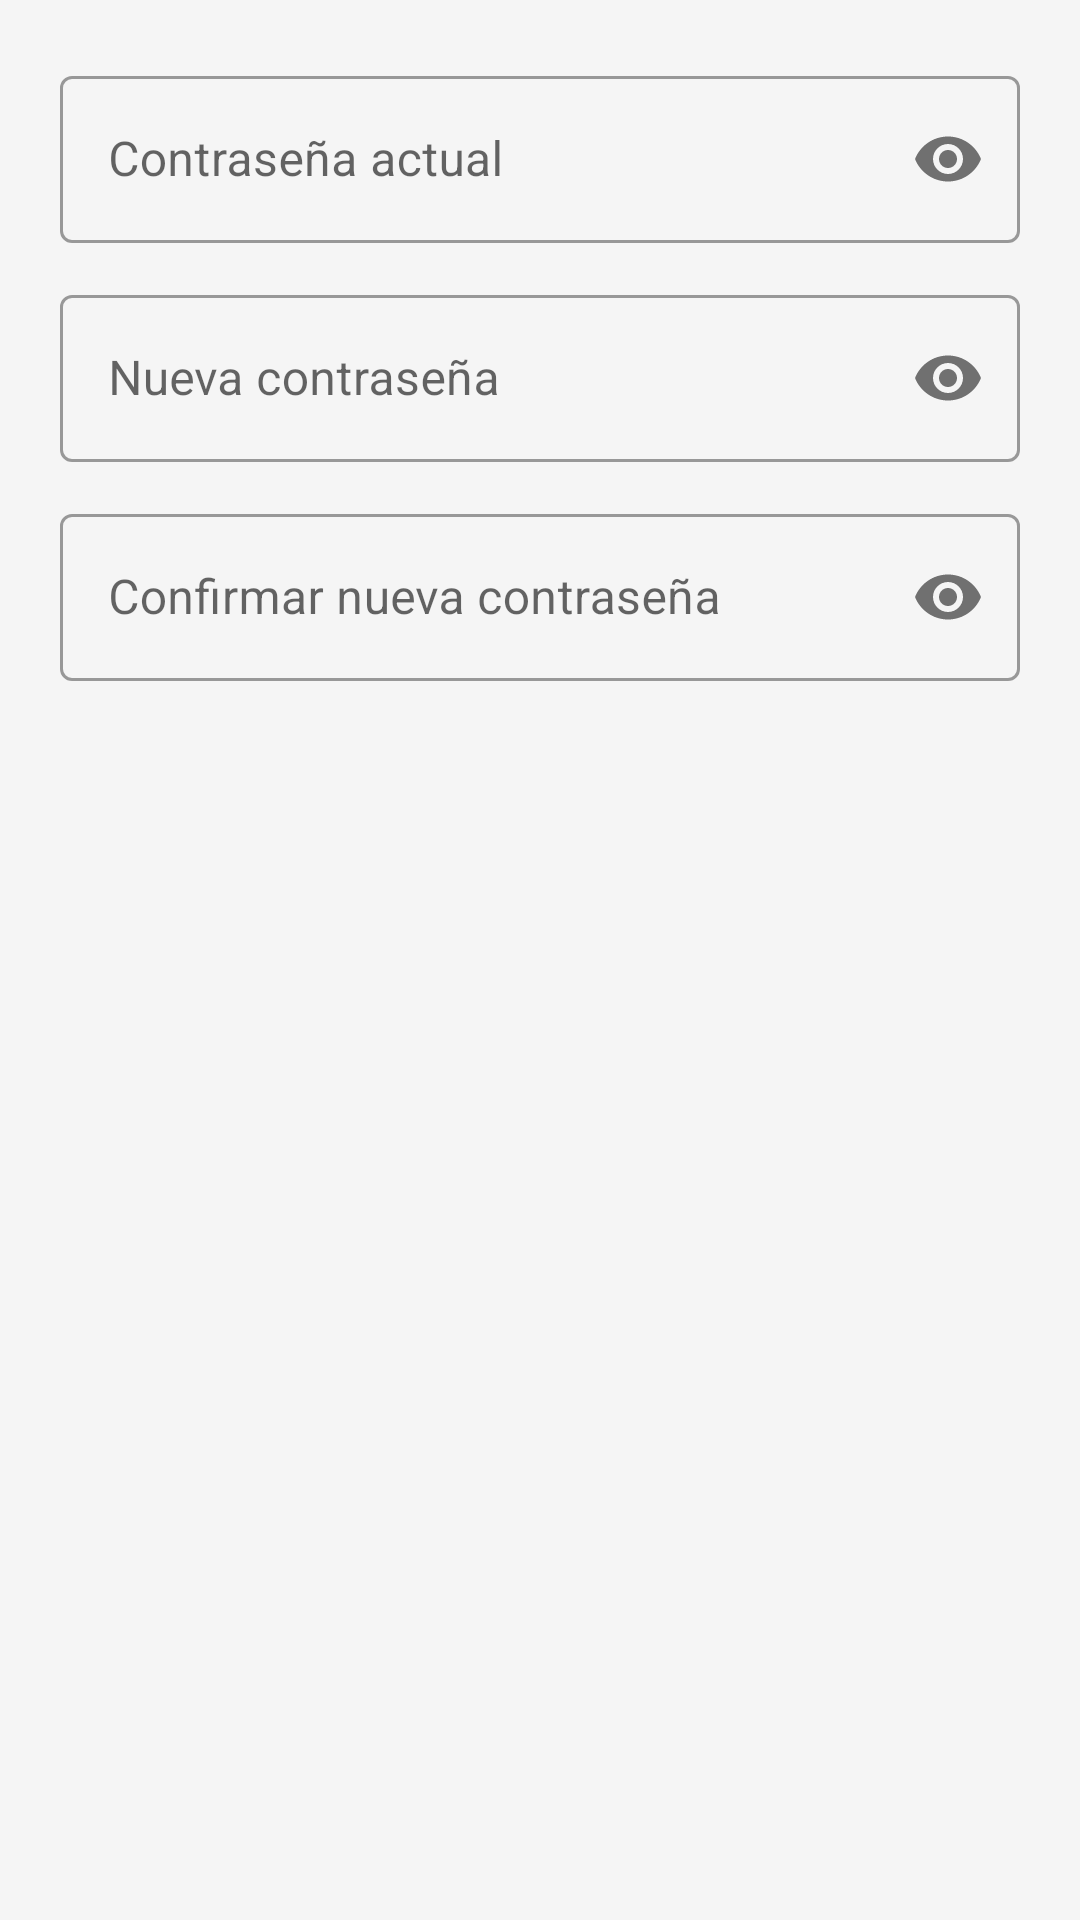

Here is an Android app screen rendered from its layout file. Give the layout XML and the strings, colors and styles it references.
<!-- AndroidManifest.xml: application theme Theme.EcoRegApp -->
<!-- res/layout/dialog_cambiar_password.xml -->
<?xml version="1.0" encoding="utf-8"?>
<LinearLayout xmlns:android="http://schemas.android.com/apk/res/android"
    android:layout_width="match_parent" android:layout_height="wrap_content"
    android:orientation="vertical" android:padding="20dp">
    <com.google.android.material.textfield.TextInputLayout
        android:layout_width="match_parent" android:layout_height="wrap_content"
        android:hint="Contraseña actual"
        style="@style/Widget.MaterialComponents.TextInputLayout.OutlinedBox"
        app:passwordToggleEnabled="true"
        android:layout_marginBottom="12dp"
        xmlns:app="http://schemas.android.com/apk/res-auto">
        <com.google.android.material.textfield.TextInputEditText
            android:id="@+id/et_password_actual"
            android:layout_width="match_parent" android:layout_height="wrap_content"
            android:inputType="textPassword"/>
    </com.google.android.material.textfield.TextInputLayout>
    <com.google.android.material.textfield.TextInputLayout
        android:layout_width="match_parent" android:layout_height="wrap_content"
        android:hint="Nueva contraseña"
        style="@style/Widget.MaterialComponents.TextInputLayout.OutlinedBox"
        app:passwordToggleEnabled="true"
        android:layout_marginBottom="12dp"
        xmlns:app="http://schemas.android.com/apk/res-auto">
        <com.google.android.material.textfield.TextInputEditText
            android:id="@+id/et_password_nueva"
            android:layout_width="match_parent" android:layout_height="wrap_content"
            android:inputType="textPassword"/>
    </com.google.android.material.textfield.TextInputLayout>
    <com.google.android.material.textfield.TextInputLayout
        android:layout_width="match_parent" android:layout_height="wrap_content"
        android:hint="Confirmar nueva contraseña"
        style="@style/Widget.MaterialComponents.TextInputLayout.OutlinedBox"
        app:passwordToggleEnabled="true"
        xmlns:app="http://schemas.android.com/apk/res-auto">
        <com.google.android.material.textfield.TextInputEditText
            android:id="@+id/et_password_confirmar"
            android:layout_width="match_parent" android:layout_height="wrap_content"
            android:inputType="textPassword"/>
    </com.google.android.material.textfield.TextInputLayout>
</LinearLayout>
<!-- resources referenced by this layout -->
<resources>
  <style name="Theme.EcoRegApp" parent="Theme.MaterialComponents.Light.NoActionBar">
          <item name="colorPrimary">@color/primary</item>
          <item name="colorPrimaryVariant">@color/primary_dark</item>
          <item name="colorOnPrimary">@color/surface</item>
          <item name="colorSecondary">@color/accent</item>
          <item name="colorOnSecondary">@color/text_primary</item>
          <item name="android:colorBackground">@color/bg_screen</item>
          <item name="android:statusBarColor">@color/primary_dark</item>
          <item name="android:windowLightStatusBar">false</item>
      </style>
  <color name="primary">#2E7D32</color>
  <color name="primary_dark">#1B5E20</color>
  <color name="surface">#FFFFFF</color>
  <color name="accent">#66BB6A</color>
  <color name="text_primary">#212121</color>
  <color name="bg_screen">#F5F5F5</color>
</resources>
